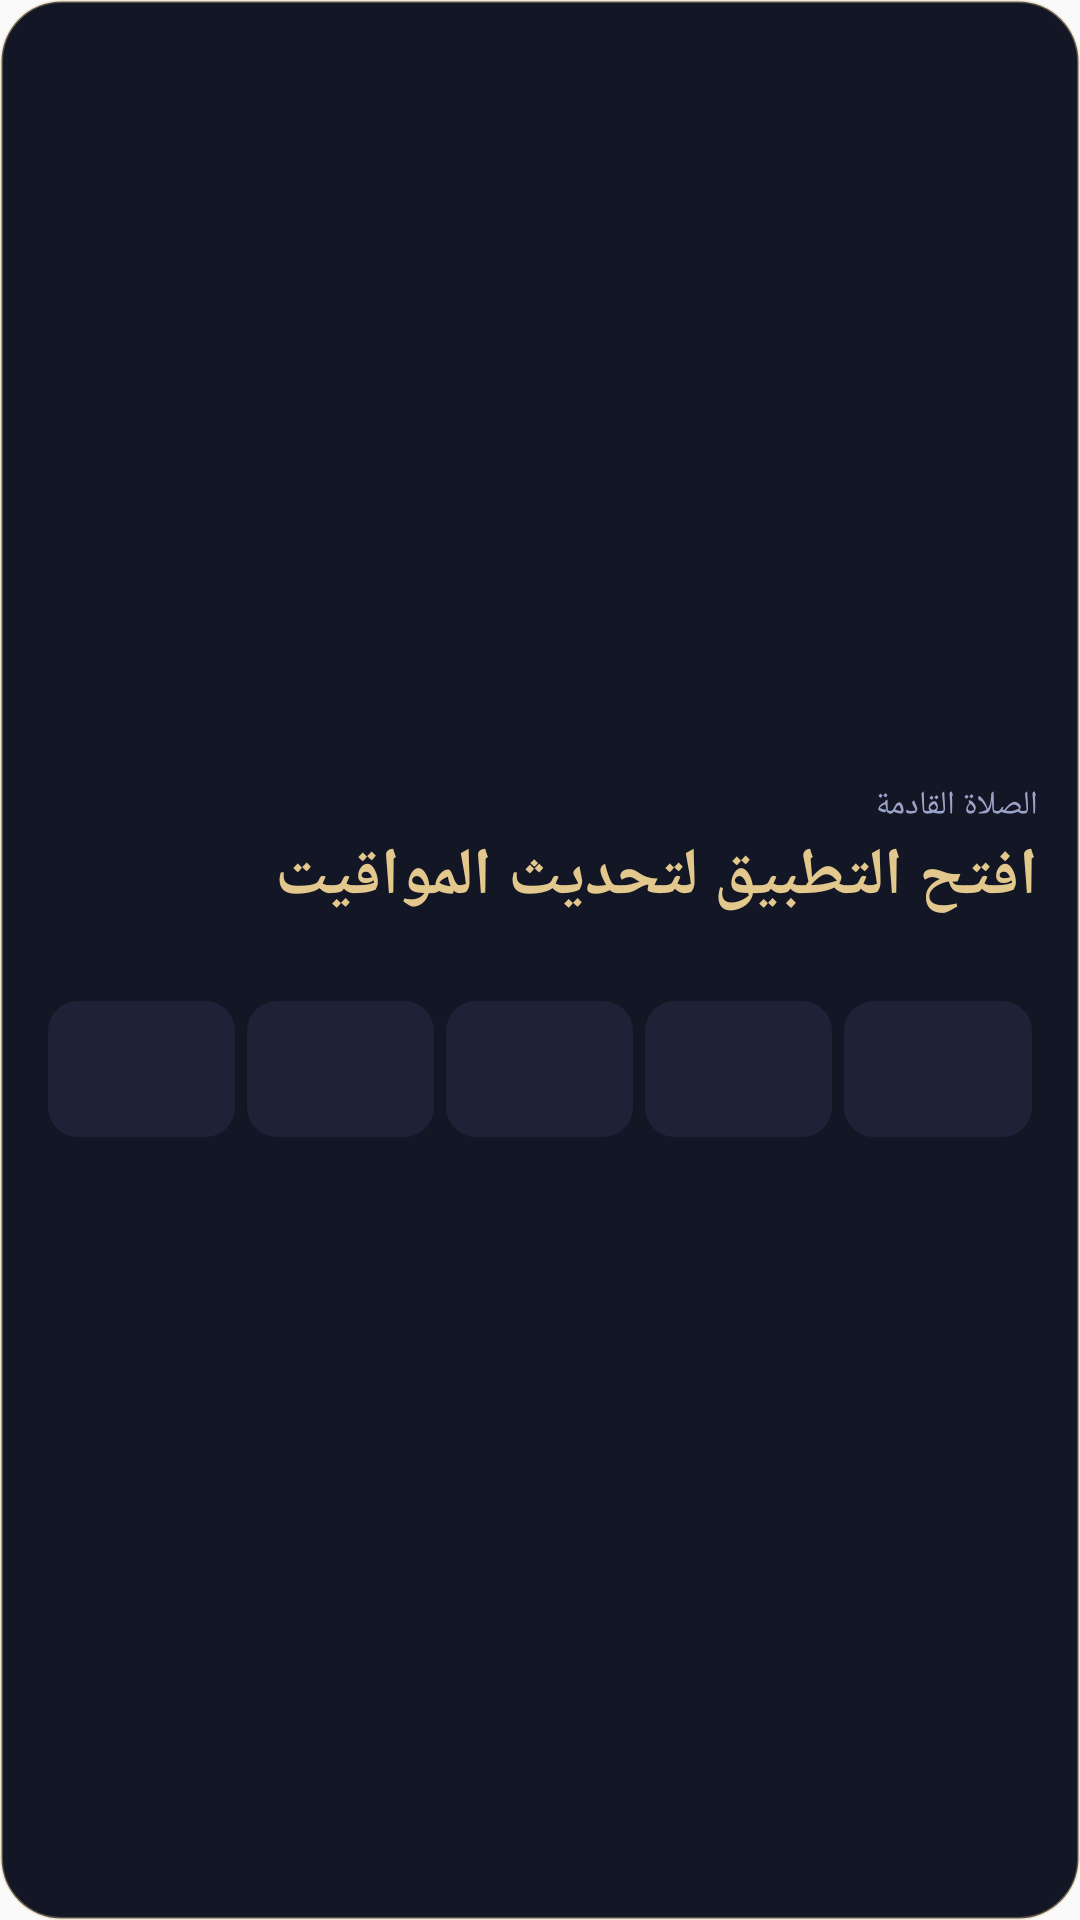

Layout XML and referenced resources for this Android screen:
<!-- AndroidManifest.xml: application theme AppTheme -->
<!-- res/layout/widget_prayer_medium.xml -->
<?xml version="1.0" encoding="utf-8"?>
<LinearLayout xmlns:android="http://schemas.android.com/apk/res/android"
    android:id="@+id/wg_root"
    android:layout_width="match_parent"
    android:layout_height="match_parent"
    android:orientation="vertical"
    android:gravity="center_vertical"
    android:background="@drawable/widget_bg"
    android:layoutDirection="locale"
    android:paddingStart="14dp"
    android:paddingEnd="14dp"
    android:paddingTop="12dp"
    android:paddingBottom="12dp">
    <TextView
        android:id="@+id/wg_label"
        android:layout_width="match_parent"
        android:layout_height="wrap_content"
        android:textColor="#9BA3C9"
        android:textSize="11sp"
        android:maxLines="1"
        android:ellipsize="end"
        android:text="@string/widget_next_prayer" />
    <TextView
        android:id="@+id/wg_next"
        android:layout_width="match_parent"
        android:layout_height="wrap_content"
        android:textColor="#E3C88E"
        android:textSize="22sp"
        android:textStyle="bold"
        android:maxLines="1"
        android:ellipsize="end"
        android:layout_marginTop="1dp"
        android:text="@string/widget_open_app" />
    <TextView
        android:id="@+id/wg_sub"
        android:layout_width="match_parent"
        android:layout_height="wrap_content"
        android:textColor="#9BA3C9"
        android:textSize="11sp"
        android:maxLines="1"
        android:ellipsize="end"
        android:layout_marginTop="2dp"
        android:text="" />
    <LinearLayout
        android:id="@+id/wg_row"
        android:layout_width="match_parent"
        android:layout_height="wrap_content"
        android:orientation="horizontal"
        android:layout_marginTop="10dp">
        <LinearLayout
            android:layout_width="0dp"
            android:layout_height="wrap_content"
            android:layout_weight="1"
            android:orientation="vertical"
            android:gravity="center_horizontal"
            android:background="@drawable/widget_cell_bg"
            android:layout_marginStart="2dp"
            android:layout_marginEnd="2dp"
            android:paddingTop="6dp"
            android:paddingBottom="6dp">
            <TextView
                android:id="@+id/wg_n0"
                android:layout_width="wrap_content"
                android:layout_height="wrap_content"
                android:textColor="#9BA3C9"
                android:textSize="11sp"
                android:maxLines="1"
                android:ellipsize="end" />
            <TextView
                android:id="@+id/wg_t0"
                android:layout_width="wrap_content"
                android:layout_height="wrap_content"
                android:textColor="#EEF0FA"
                android:textSize="13sp"
                android:textStyle="bold"
                android:maxLines="1"
                android:layout_marginTop="1dp" />
        </LinearLayout>
        <LinearLayout
            android:layout_width="0dp"
            android:layout_height="wrap_content"
            android:layout_weight="1"
            android:orientation="vertical"
            android:gravity="center_horizontal"
            android:background="@drawable/widget_cell_bg"
            android:layout_marginStart="2dp"
            android:layout_marginEnd="2dp"
            android:paddingTop="6dp"
            android:paddingBottom="6dp">
            <TextView
                android:id="@+id/wg_n1"
                android:layout_width="wrap_content"
                android:layout_height="wrap_content"
                android:textColor="#9BA3C9"
                android:textSize="11sp"
                android:maxLines="1"
                android:ellipsize="end" />
            <TextView
                android:id="@+id/wg_t1"
                android:layout_width="wrap_content"
                android:layout_height="wrap_content"
                android:textColor="#EEF0FA"
                android:textSize="13sp"
                android:textStyle="bold"
                android:maxLines="1"
                android:layout_marginTop="1dp" />
        </LinearLayout>
        <LinearLayout
            android:layout_width="0dp"
            android:layout_height="wrap_content"
            android:layout_weight="1"
            android:orientation="vertical"
            android:gravity="center_horizontal"
            android:background="@drawable/widget_cell_bg"
            android:layout_marginStart="2dp"
            android:layout_marginEnd="2dp"
            android:paddingTop="6dp"
            android:paddingBottom="6dp">
            <TextView
                android:id="@+id/wg_n2"
                android:layout_width="wrap_content"
                android:layout_height="wrap_content"
                android:textColor="#9BA3C9"
                android:textSize="11sp"
                android:maxLines="1"
                android:ellipsize="end" />
            <TextView
                android:id="@+id/wg_t2"
                android:layout_width="wrap_content"
                android:layout_height="wrap_content"
                android:textColor="#EEF0FA"
                android:textSize="13sp"
                android:textStyle="bold"
                android:maxLines="1"
                android:layout_marginTop="1dp" />
        </LinearLayout>
        <LinearLayout
            android:layout_width="0dp"
            android:layout_height="wrap_content"
            android:layout_weight="1"
            android:orientation="vertical"
            android:gravity="center_horizontal"
            android:background="@drawable/widget_cell_bg"
            android:layout_marginStart="2dp"
            android:layout_marginEnd="2dp"
            android:paddingTop="6dp"
            android:paddingBottom="6dp">
            <TextView
                android:id="@+id/wg_n3"
                android:layout_width="wrap_content"
                android:layout_height="wrap_content"
                android:textColor="#9BA3C9"
                android:textSize="11sp"
                android:maxLines="1"
                android:ellipsize="end" />
            <TextView
                android:id="@+id/wg_t3"
                android:layout_width="wrap_content"
                android:layout_height="wrap_content"
                android:textColor="#EEF0FA"
                android:textSize="13sp"
                android:textStyle="bold"
                android:maxLines="1"
                android:layout_marginTop="1dp" />
        </LinearLayout>
        <LinearLayout
            android:layout_width="0dp"
            android:layout_height="wrap_content"
            android:layout_weight="1"
            android:orientation="vertical"
            android:gravity="center_horizontal"
            android:background="@drawable/widget_cell_bg"
            android:layout_marginStart="2dp"
            android:layout_marginEnd="2dp"
            android:paddingTop="6dp"
            android:paddingBottom="6dp">
            <TextView
                android:id="@+id/wg_n4"
                android:layout_width="wrap_content"
                android:layout_height="wrap_content"
                android:textColor="#9BA3C9"
                android:textSize="11sp"
                android:maxLines="1"
                android:ellipsize="end" />
            <TextView
                android:id="@+id/wg_t4"
                android:layout_width="wrap_content"
                android:layout_height="wrap_content"
                android:textColor="#EEF0FA"
                android:textSize="13sp"
                android:textStyle="bold"
                android:maxLines="1"
                android:layout_marginTop="1dp" />
        </LinearLayout>
    </LinearLayout>
</LinearLayout>
<!-- resources referenced by this layout -->
<resources>
  <!-- drawable widget_bg (drawable) -->
  <?xml version="1.0" encoding="utf-8"?>
  <shape xmlns:android="http://schemas.android.com/apk/res/android" android:shape="rectangle">
      <solid android:color="#F2070A1A" />
      <stroke android:width="1dp" android:color="#55E3C88E" />
      <corners android:radius="20dp" />
  </shape>
  <!-- drawable widget_cell_bg (drawable) -->
  <?xml version="1.0" encoding="utf-8"?>
  <shape xmlns:android="http://schemas.android.com/apk/res/android" android:shape="rectangle">
      <solid android:color="#14A5B0FF" />
      <corners android:radius="10dp" />
  </shape>
  <string name="widget_next_prayer">الصلاة القادمة</string>
  <string name="widget_open_app">افتح التطبيق لتحديث المواقيت</string>
  <style name="AppTheme" parent="Theme.AppCompat.Light.DarkActionBar">
          
          <item name="colorPrimary">@color/colorPrimary</item>
          <item name="colorPrimaryDark">@color/colorPrimaryDark</item>
          <item name="colorAccent">@color/colorAccent</item>
      </style>
  <!-- not gathered from this repository: default colours our renderer supplied (Android Studio template values) -->
  <color name="colorPrimary">#FF6200EE</color>
  <color name="colorPrimaryDark">#FF3700B3</color>
  <color name="colorAccent">#FF03DAC5</color>
</resources>
